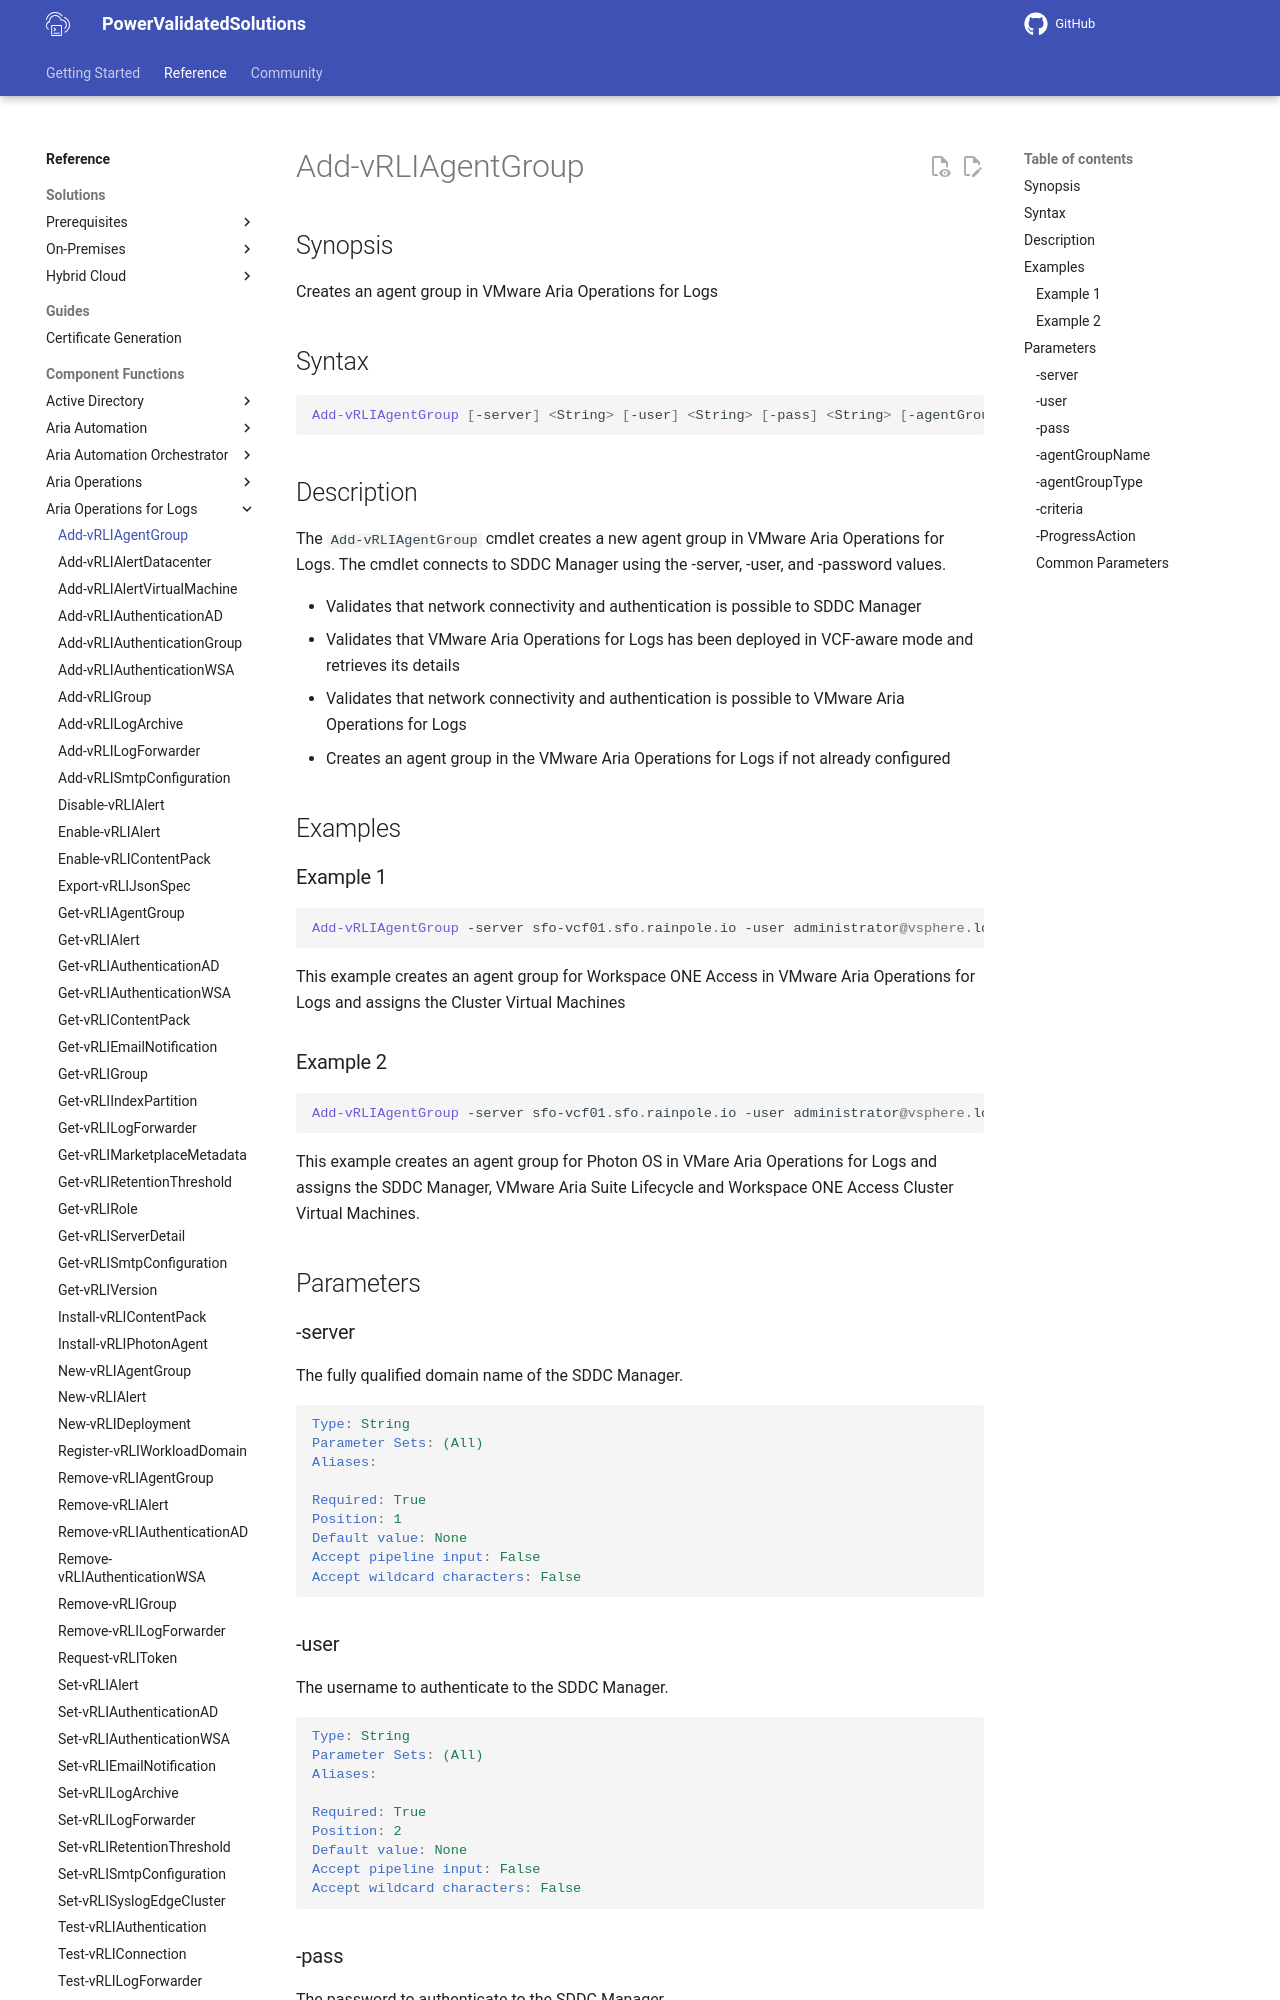

repository: vmware/power-validated-solutions-for-cloud-foundation · page: documentation/functions/aria-suite/aria-operations-logs/Add-vRLIAgentGroup/index.html · generator: mkdocs

# Add-vRLIAgentGroup

## Synopsis

Creates an agent group in VMware Aria Operations for Logs

## Syntax

```powershell
Add-vRLIAgentGroup [-server] <String> [-user] <String> [-pass] <String> [-agentGroupName] <String> [-agentGroupType] <String> [-criteria] <Array> [-ProgressAction <ActionPreference>] [<CommonParameters>]
```

## Description

The `Add-vRLIAgentGroup` cmdlet creates a new agent group in VMware Aria Operations for Logs.
The cmdlet connects to SDDC Manager using the -server, -user, and -password values.

- Validates that network connectivity and authentication is possible to SDDC Manager
- Validates that VMware Aria Operations for Logs has been deployed in VCF-aware mode and retrieves its details
- Validates that network connectivity and authentication is possible to VMware Aria Operations for Logs
- Creates an agent group in the VMware Aria Operations for Logs if not already configured

## Examples

### Example 1

```powershell
Add-vRLIAgentGroup -server sfo-vcf01.sfo.rainpole.io -user administrator@vsphere.local -pass VMw@re1! -agentGroupType wsa -agentGroupName "Workspace ONE Access - Appliance Agent Group" -criteria "xint-wsa01a.rainpole.io","xint-wsa01b.rainpole.io","xint-wsa01c.rainpole.io"
```

This example creates an agent group for Workspace ONE Access in VMware Aria Operations for Logs and assigns the Cluster Virtual Machines

### Example 2

```powershell
Add-vRLIAgentGroup -server sfo-vcf01.sfo.rainpole.io -user administrator@vsphere.local -pass VMw@re1! -agentGroupType photon -agentGroupName "Photon OS - Appliance Agent Group" -criteria "sfo-vcf01.sfo.rainpole.io","xint-vrslcm01.rainpole.io","xint-wsa01a.rainpole.io","xint-wsa01b.rainpole.io","xint-wsa01c.rainpole.io"
```

This example creates an agent group for Photon OS in VMare Aria Operations for Logs and assigns the SDDC Manager, VMware Aria Suite Lifecycle and Workspace ONE Access Cluster Virtual Machines.

## Parameters
